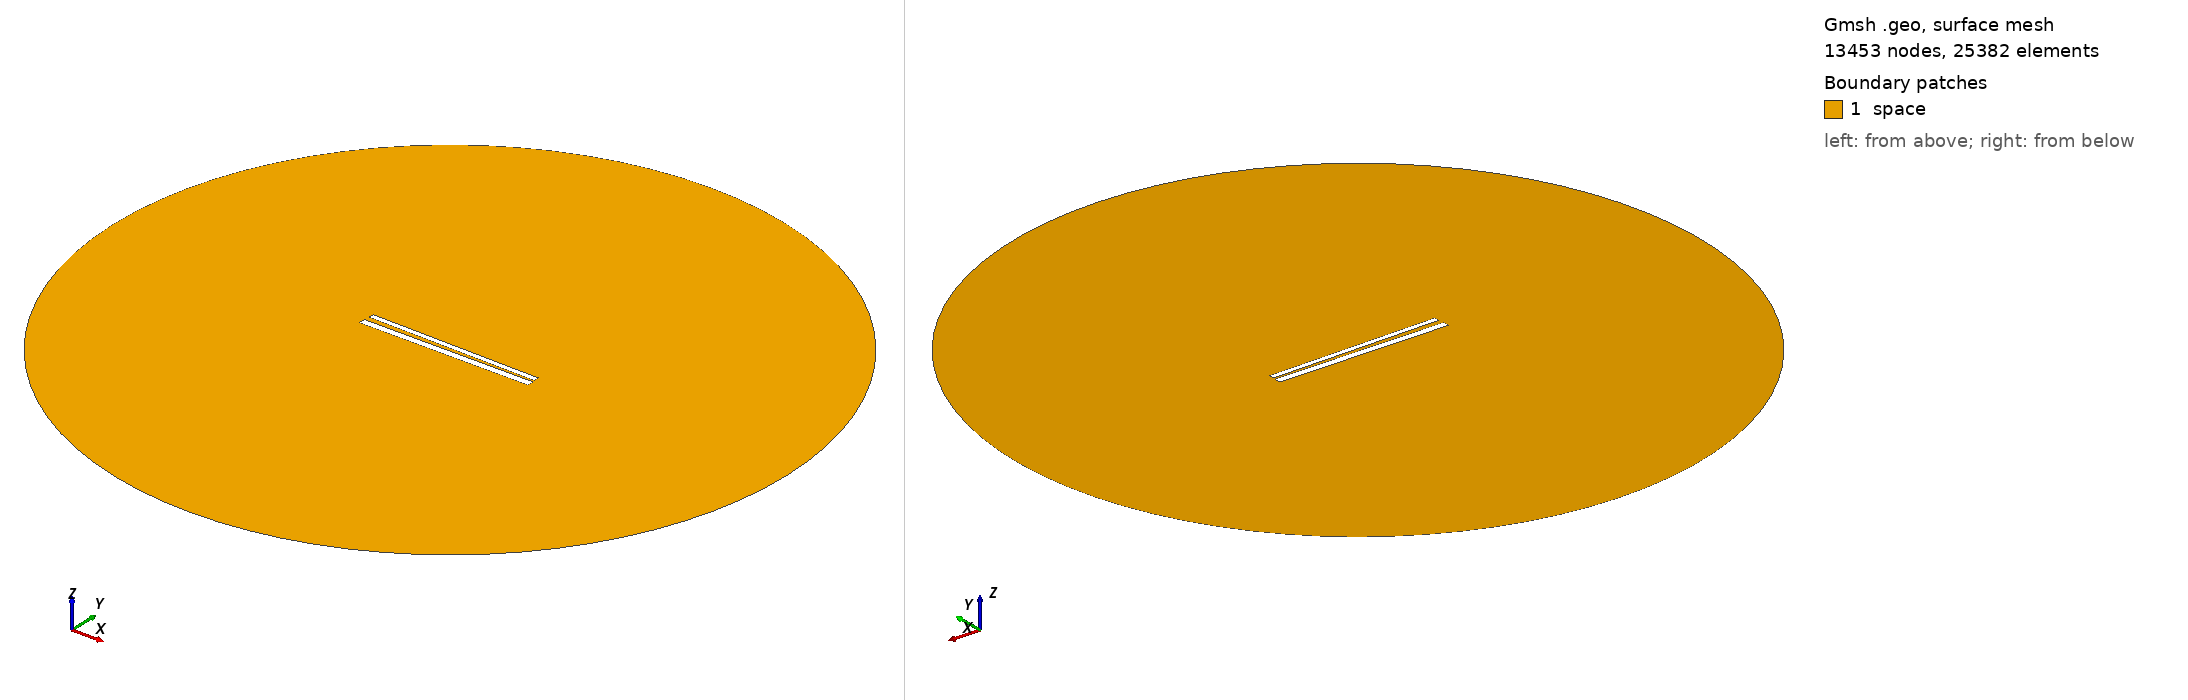

Gmsh geometry script, surface-meshed: 13453 nodes, 25382 surface elements. Boundary patches (legend numbers): 1 space. Left view from above one corner, right view from below the opposite corner. Legend entries are the model's physical surfaces. The drawing asked Gmsh for element sizes between 1% and 20% of the model's largest extent; the script's own settings can give other sizes.

=== 540.geo (drawn) ===
// Set the geometry kernel
SetFactory("OpenCASCADE");

//---------------------------------------
// Rectangles
//---------------------------------------

// Rectangle 1 (top)
Point(1) = {-49.62222222222222, 1.2944444444444443, 0, 1.0};
Point(2) = {49.62222222222222, 1.2944444444444443, 0, 1.0};
Point(3) = {49.62222222222222, 4.53888888888889, 0, 1.0};
Point(4) = {-49.62222222222222, 4.53888888888889, 0, 1.0};

Line(1) = {1, 2};
Line(2) = {2, 3};
Line(3) = {3, 4};
Line(4) = {4, 1};

Line Loop(1) = {1, 2, 3, 4};
Plane Surface(1) = {1};

Rotate { {0, 0, 1}, {0,  0.9166666666666666,  0}, -0.017 } {
  Surface{1};
}

// Rectangle 2 (bottom)
Point(5) = {-50,-0.9166666666666666, 0, 1.0};
Point(6) = { 50,-0.9166666666666666, 0, 1.0};
Point(7) = { 50,-4.916666666666667, 0, 1.0};
Point(8) = {-50,-4.916666666666667, 0, 1.0};

Line(5) = {5, 6};
Line(6) = {6, 7};
Line(7) = {7, 8};
Line(8) = {8, 5};

Line Loop(2) = {5, 6, 7, 8};
Plane Surface(2) = {2}; 


//---------------------------------------
// Circle
//---------------------------------------

// Define points
Point(9) = {0, 0, 0};        // Center
Point(10) = {200, 0, 0};     // Start point
Point(11) = {0, 200, 0};     // 90 degrees
Point(12) = {-200, 0, 0};    // 180 degrees
Point(13) = {0, -200, 0};    // 270 degrees

// Define circle arcs (each needs start, center, end)
Circle(9) = {10, 9, 11};
Circle(10) = {11, 9, 12};
Circle(11) = {12, 9, 13};
Circle(12) = {13, 9, 10};

// Define curve loop and surface if needed
Curve Loop(3) = {9, 10, 11, 12};
Surface(3) = {3};

// Subtract Rectangles from Circle
BooleanDifference{ Surface{3}; Delete; }{ Surface{1}; Surface{2}; Delete; }

//---------------------------------------
// Transfinite Lines and Surface
//---------------------------------------
r = 7;
Transfinite Line {1, 3} = 50*r Using Progression 1;
Transfinite Line {2, 4} = 2*r Using Progression 1;
Transfinite Line {5, 7} = 50*r Using Progression 1;
Transfinite Line {6, 8} = 2*r Using Progression 1;
Transfinite Line {9, 10, 11, 12} = 20 Using Progression 1;

//---------------------------------------
// Define Physical Groups
//---------------------------------------                

//--- Physical Curves
// Physical groups for boundaries
Physical Line("force_segment", 10) = {1};
Physical Line("upper_plate", 11) = {2, 3, 4};
Physical Line("lower_plate", 12) = {5, 6, 7, 8};
Physical Line("boundary", 20) = {9, 10, 11, 12};

//--- Physical Surfaces
Physical Surface("space", 30) = {3};

//---------------------------------------
// 6. Generate the Mesh
//---------------------------------------
Mesh 2;  // 2D mesh generation
